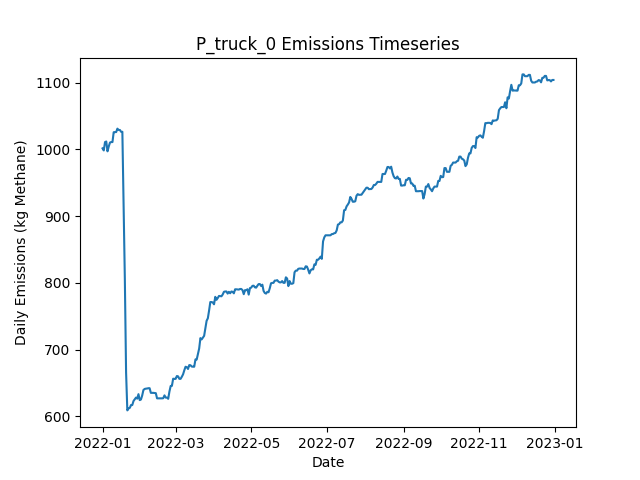

The table this chart was drawn from, first rows:
Date, Daily Emissions (Kg Methane), Daily Mitigable Emissions (Kg Methane), Daily Non-Mitigable Emissions (Kg Methan…, Daily Cost ($), Active Leaks, New Leaks, Leaks Repaired, Leaks Naturally Repaired, Leaks Tagged, Daily Repair Cost ($), Daily Natural Repair Cost ($), truck Deployment Cost ($), truck Sites flagged for Follow-Up, truck Leaks tagged for repair, truck Sites Visited, truck Travel Time (Minutes), truck Survey Time (Minutes), OGI_FU Deployment Cost ($), OGI_FU Sites flagged for Follow-Up, OGI_FU Leaks tagged for repair, OGI_FU Sites Visited, OGI_FU Travel Time (Minutes), OGI_FU Survey Time (Minutes)
2022-01-01, 1002, 738.1, 263.5, 400, 373, 376, 0, 3, 0.00000, 0.00000, 600, 400, 0, , 10, 180, 270, 0.00000, , 0, 0, 0, 0
2022-01-02, 998.4, 735.4, 263, 400, 371, 0, 0, 1, 0.00000, 0.00000, 200, 400, 0, , 1, 20, 30, 0.00000, , 0, 0, 0, 0
2022-01-03, 1011, 739.6, 271.3, 1000, 372, 2, 0, 1, 34, 0.00000, 200, 0.00000, 9, , 0, 0, 0, 1000, , 34, 3, 120, 360
2022-01-04, 1012, 738.7, 273.1, 1000, 371, 2, 0, 2, 41, 0.00000, 400, 0.00000, 1, , 0, 0, 0, 1000, , 41, 3, 120, 360
2022-01-05, 997.1, 726, 271.1, 1000, 368, 1, 0, 3, 43, 0.00000, 600, 0.00000, 0, , 0, 0, 0, 1000, , 43, 3, 120, 360
2022-01-06, 1004, 733.1, 271.1, 500, 370, 3, 0, 1, 22, 0.00000, 200, 0.00000, 0, , 0, 0, 0, 500, , 22, 1, 30, 120
2022-01-07, 1010, 739.2, 271.1, 0.00000, 371, 1, 0, 0, 0.00000, 0.00000, 0.00000, 0.00000, 0, , 0, 0, 0, 0.00000, , 0, 0, 0, 0
2022-01-08, 1011, 741.9, 269.1, 0.00000, 371, 1, 0, 0, 0.00000, 0.00000, 0.00000, 0.00000, 0, , 0, 0, 0, 0.00000, , 0, 0, 0, 0
2022-01-09, 1011, 741.9, 269.1, 0.00000, 371, 0, 0, 0, 0.00000, 0.00000, 0.00000, 0.00000, 0, , 0, 0, 0, 0.00000, , 0, 0, 0, 0
2022-01-10, 1026, 747.9, 277.8, 0.00000, 372, 2, 0, 0, 0.00000, 0.00000, 0.00000, 0.00000, 0, , 0, 0, 0, 0.00000, , 0, 0, 0, 0
2022-01-11, 1026, 748.1, 277.8, 0.00000, 373, 1, 0, 0, 0.00000, 0.00000, 0.00000, 0.00000, 0, , 0, 0, 0, 0.00000, , 0, 0, 0, 0
2022-01-12, 1026, 748.1, 277.8, 0.00000, 373, 0, 0, 0, 0.00000, 0.00000, 0.00000, 0.00000, 0, , 0, 0, 0, 0.00000, , 0, 0, 0, 0
2022-01-13, 1031, 753.5, 277.6, 0.00000, 374, 2, 0, 0, 0.00000, 0.00000, 0.00000, 0.00000, 0, , 0, 0, 0, 0.00000, , 0, 0, 0, 0
2022-01-14, 1029, 759.5, 269.6, 0.00000, 375, 2, 0, 0, 0.00000, 0.00000, 0.00000, 0.00000, 0, , 0, 0, 0, 0.00000, , 0, 0, 0, 0
2022-01-15, 1029, 759.5, 269.6, 0.00000, 375, 0, 0, 0, 0.00000, 0.00000, 0.00000, 0.00000, 0, , 0, 0, 0, 0.00000, , 0, 0, 0, 0
2022-01-16, 1026, 756.8, 269.6, 0.00000, 374, 0, 0, 1, 0.00000, 0.00000, 200, 0.00000, 0, , 0, 0, 0, 0.00000, , 0, 0, 0, 0
2022-01-17, 1026, 756.8, 269.6, 0.00000, 374, 0, 0, 0, 0.00000, 0.00000, 0.00000, 0.00000, 0, , 0, 0, 0, 0.00000, , 0, 0, 0, 0
2022-01-18, 919.9, 654.3, 265.6, 6200, 340, 0, 31, 1, 0.00000, 6200, 200, 0.00000, 0, , 0, 0, 0, 0.00000, , 0, 0, 0, 0
2022-01-19, 805.9, 540.3, 265.6, 6800, 308, 2, 34, 0, 0.00000, 6800, 0.00000, 0.00000, 0, , 0, 0, 0, 0.00000, , 0, 0, 0, 0
2022-01-20, 665.8, 399.8, 266.1, 7800, 271, 3, 39, 1, 0.00000, 7800, 200, 0.00000, 0, , 0, 0, 0, 0.00000, , 0, 0, 0, 0
2022-01-21, 608.8, 342.8, 266.1, 4200, 251, 1, 21, 0, 0.00000, 4200, 0.00000, 0.00000, 0, , 0, 0, 0, 0.00000, , 0, 0, 0, 0
2022-01-22, 611.7, 345.7, 266.1, 0.00000, 253, 2, 0, 0, 0.00000, 0.00000, 0.00000, 0.00000, 0, , 0, 0, 0, 0.00000, , 0, 0, 0, 0
2022-01-23, 612.6, 346.6, 266.1, 0.00000, 252, 1, 0, 2, 0.00000, 0.00000, 400, 0.00000, 0, , 0, 0, 0, 0.00000, , 0, 0, 0, 0
2022-01-24, 616.9, 350.8, 266.1, 0.00000, 254, 2, 0, 0, 0.00000, 0.00000, 0.00000, 0.00000, 0, , 0, 0, 0, 0.00000, , 0, 0, 0, 0
2022-01-25, 616.9, 350.8, 266.1, 0.00000, 254, 0, 0, 0, 0.00000, 0.00000, 0.00000, 0.00000, 0, , 0, 0, 0, 0.00000, , 0, 0, 0, 0
2022-01-26, 622.9, 356.8, 266.1, 0.00000, 255, 2, 0, 1, 0.00000, 0.00000, 200, 0.00000, 0, , 0, 0, 0, 0.00000, , 0, 0, 0, 0
2022-01-27, 625.4, 359.8, 265.6, 0.00000, 256, 2, 0, 0, 0.00000, 0.00000, 0.00000, 0.00000, 0, , 0, 0, 0, 0.00000, , 0, 0, 0, 0
2022-01-28, 628, 362.4, 265.6, 0.00000, 257, 1, 0, 0, 0.00000, 0.00000, 0.00000, 0.00000, 0, , 0, 0, 0, 0.00000, , 0, 0, 0, 0
2022-01-29, 626.5, 360.9, 265.6, 0.00000, 256, 0, 0, 1, 0.00000, 0.00000, 200, 0.00000, 0, , 0, 0, 0, 0.00000, , 0, 0, 0, 0
2022-01-30, 633.2, 358.6, 274.5, 0.00000, 257, 2, 0, 1, 0.00000, 0.00000, 200, 0.00000, 0, , 0, 0, 0, 0.00000, , 0, 0, 0, 0
2022-01-31, 624.2, 356.4, 267.8, 0.00000, 256, 2, 0, 1, 0.00000, 0.00000, 200, 0.00000, 0, , 0, 0, 0, 0.00000, , 0, 0, 0, 0
2022-02-01, 625.1, 356.6, 268.5, 0.00000, 257, 2, 0, 0, 0.00000, 0.00000, 0.00000, 0.00000, 0, , 0, 0, 0, 0.00000, , 0, 0, 0, 0
2022-02-02, 631.1, 362.7, 268.5, 0.00000, 258, 1, 0, 0, 0.00000, 0.00000, 0.00000, 0.00000, 0, , 0, 0, 0, 0.00000, , 0, 0, 0, 0
2022-02-03, 639.4, 362.7, 276.7, 0.00000, 259, 1, 0, 0, 0.00000, 0.00000, 0.00000, 0.00000, 0, , 0, 0, 0, 0.00000, , 0, 0, 0, 0
2022-02-04, 641, 364.2, 276.7, 0.00000, 260, 1, 0, 0, 0.00000, 0.00000, 0.00000, 0.00000, 0, , 0, 0, 0, 0.00000, , 0, 0, 0, 0
2022-02-05, 641.4, 364.2, 277.2, 0.00000, 261, 1, 0, 0, 0.00000, 0.00000, 0.00000, 0.00000, 0, , 0, 0, 0, 0.00000, , 0, 0, 0, 0
2022-02-06, 641.6, 364.4, 277.2, 0.00000, 262, 1, 0, 0, 0.00000, 0.00000, 0.00000, 0.00000, 0, , 0, 0, 0, 0.00000, , 0, 0, 0, 0
2022-02-07, 642.1, 364.9, 277.2, 0.00000, 263, 1, 0, 0, 0.00000, 0.00000, 0.00000, 0.00000, 0, , 0, 0, 0, 0.00000, , 0, 0, 0, 0
2022-02-08, 642.1, 364.9, 277.2, 0.00000, 263, 0, 0, 0, 0.00000, 0.00000, 0.00000, 0.00000, 0, , 0, 0, 0, 0.00000, , 0, 0, 0, 0
2022-02-09, 635.1, 364.9, 270.2, 0.00000, 263, 3, 0, 1, 0.00000, 0.00000, 200, 0.00000, 0, , 0, 0, 0, 0.00000, , 0, 0, 0, 0
2022-02-10, 635.1, 364.9, 270.2, 0.00000, 263, 0, 0, 0, 0.00000, 0.00000, 0.00000, 0.00000, 0, , 0, 0, 0, 0.00000, , 0, 0, 0, 0
2022-02-11, 635.1, 364.9, 270.2, 0.00000, 263, 0, 0, 0, 0.00000, 0.00000, 0.00000, 0.00000, 0, , 0, 0, 0, 0.00000, , 0, 0, 0, 0
2022-02-12, 634.9, 364.7, 270.2, 0.00000, 262, 0, 0, 1, 0.00000, 0.00000, 200, 0.00000, 0, , 0, 0, 0, 0.00000, , 0, 0, 0, 0
2022-02-13, 634.7, 364.4, 270.2, 0.00000, 261, 0, 0, 1, 0.00000, 0.00000, 200, 0.00000, 0, , 0, 0, 0, 0.00000, , 0, 0, 0, 0
2022-02-14, 626.9, 367.6, 259.3, 0.00000, 261, 2, 0, 0, 0.00000, 0.00000, 0.00000, 0.00000, 0, , 0, 0, 0, 0.00000, , 0, 0, 0, 0
2022-02-15, 626.9, 367.6, 259.3, 0.00000, 261, 0, 0, 0, 0.00000, 0.00000, 0.00000, 0.00000, 0, , 0, 0, 0, 0.00000, , 0, 0, 0, 0
2022-02-16, 626.9, 367.6, 259.3, 0.00000, 261, 0, 0, 0, 0.00000, 0.00000, 0.00000, 0.00000, 0, , 0, 0, 0, 0.00000, , 0, 0, 0, 0
2022-02-17, 626.9, 367.6, 259.3, 0.00000, 261, 0, 0, 0, 0.00000, 0.00000, 0.00000, 0.00000, 0, , 0, 0, 0, 0.00000, , 0, 0, 0, 0
2022-02-18, 626.9, 367.6, 259.3, 0.00000, 261, 0, 0, 0, 0.00000, 0.00000, 0.00000, 0.00000, 0, , 0, 0, 0, 0.00000, , 0, 0, 0, 0
2022-02-19, 627.1, 367.8, 259.3, 0.00000, 262, 1, 0, 0, 0.00000, 0.00000, 0.00000, 0.00000, 0, , 0, 0, 0, 0.00000, , 0, 0, 0, 0
2022-02-20, 631.4, 372, 259.3, 0.00000, 262, 1, 0, 1, 0.00000, 0.00000, 200, 0.00000, 0, , 0, 0, 0, 0.00000, , 0, 0, 0, 0
2022-02-21, 628, 369.4, 258.6, 0.00000, 260, 0, 0, 1, 0.00000, 0.00000, 200, 0.00000, 0, , 0, 0, 0, 0.00000, , 0, 0, 0, 0
2022-02-22, 628, 369.4, 258.6, 0.00000, 260, 0, 0, 0, 0.00000, 0.00000, 0.00000, 0.00000, 0, , 0, 0, 0, 0.00000, , 0, 0, 0, 0
2022-02-23, 626.2, 367.6, 258.6, 0.00000, 260, 1, 0, 1, 0.00000, 0.00000, 200, 0.00000, 0, , 0, 0, 0, 0.00000, , 0, 0, 0, 0
2022-02-24, 637.1, 376.5, 260.6, 0.00000, 263, 3, 0, 0, 0.00000, 0.00000, 0.00000, 0.00000, 0, , 0, 0, 0, 0.00000, , 0, 0, 0, 0
2022-02-25, 645.4, 384.8, 260.6, 0.00000, 264, 1, 0, 0, 0.00000, 0.00000, 0.00000, 0.00000, 0, , 0, 0, 0, 0.00000, , 0, 0, 0, 0
2022-02-26, 645.6, 385, 260.6, 0.00000, 265, 1, 0, 0, 0.00000, 0.00000, 0.00000, 0.00000, 0, , 0, 0, 0, 0.00000, , 0, 0, 0, 0
2022-02-27, 656.3, 385.4, 270.9, 0.00000, 268, 3, 0, 0, 0.00000, 0.00000, 0.00000, 0.00000, 0, , 0, 0, 0, 0.00000, , 0, 0, 0, 0
2022-02-28, 656.1, 394.2, 261.9, 0.00000, 269, 3, 0, 1, 0.00000, 0.00000, 200, 0.00000, 0, , 0, 0, 0, 0.00000, , 0, 0, 0, 0
2022-03-01, 656.1, 394.2, 261.9, 0.00000, 269, 0, 0, 0, 0.00000, 0.00000, 0.00000, 0.00000, 0, , 0, 0, 0, 0.00000, , 0, 0, 0, 0
... 305 more rows
